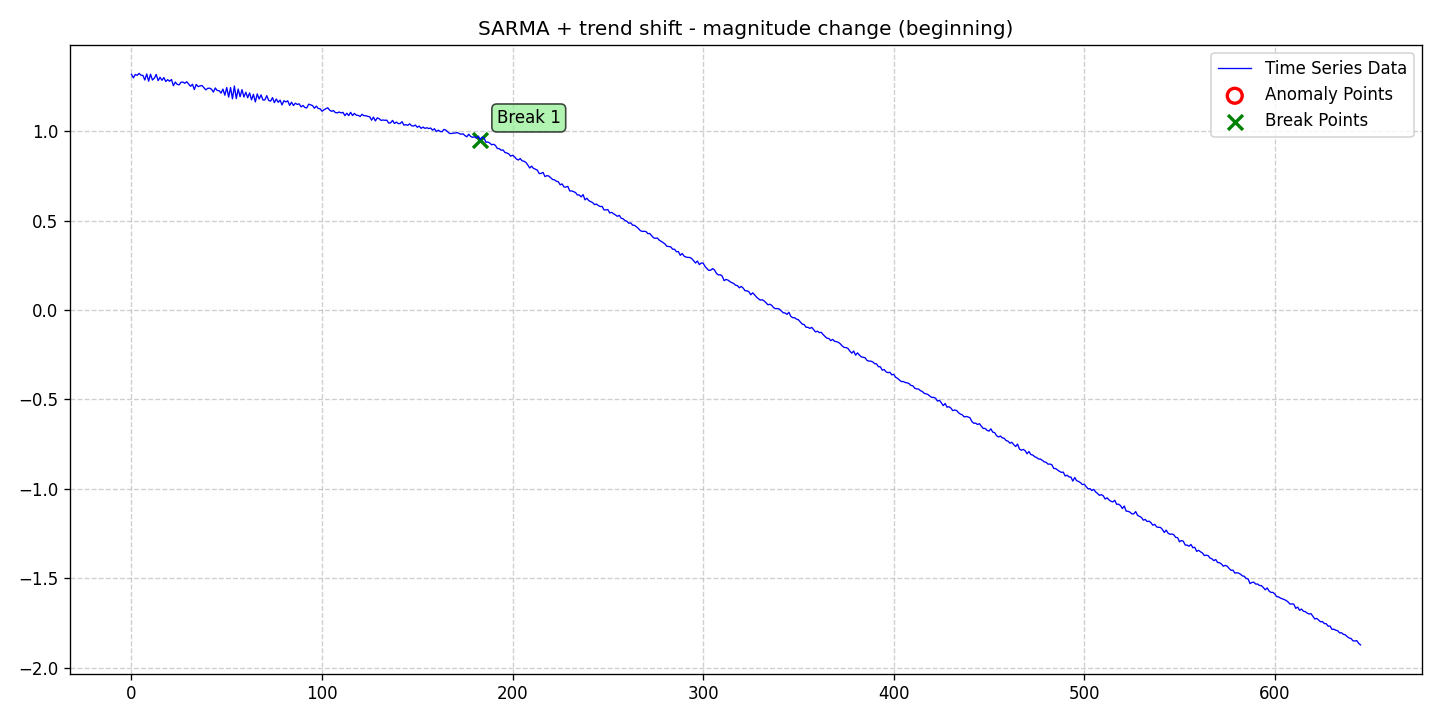

The data file committed next to this chart (first rows):
date, data, stationary, det_lin_up, det_lin_down, det_quad, det_cubic, det_exp, det_damped, stoc_trend, volatility, single_seas, multiple_seas, point_anom_single, point_anom_multi, collect_anom, context_anom, mean_shift, var_shift, trend_shift, point_anom_count, point_anom_location, point_anom_point, collect_anom_count
2020-01-01, 1.318, 0, 0, 0, 0, 0, 0, 0, 0, 0, 1, 0, 0, 0, 0, 0, 0, 0, 1, 0, none, , 0
2020-01-02, 1.299, 0, 0, 0, 0, 0, 0, 0, 0, 0, 1, 0, 0, 0, 0, 0, 0, 0, 1, 0, none, , 0
2020-01-03, 1.318, 0, 0, 0, 0, 0, 0, 0, 0, 0, 1, 0, 0, 0, 0, 0, 0, 0, 1, 0, none, , 0
2020-01-04, 1.313, 0, 0, 0, 0, 0, 0, 0, 0, 0, 1, 0, 0, 0, 0, 0, 0, 0, 1, 0, none, , 0
2020-01-05, 1.324, 0, 0, 0, 0, 0, 0, 0, 0, 0, 1, 0, 0, 0, 0, 0, 0, 0, 1, 0, none, , 0
2020-01-06, 1.313, 0, 0, 0, 0, 0, 0, 0, 0, 0, 1, 0, 0, 0, 0, 0, 0, 0, 1, 0, none, , 0
2020-01-07, 1.313, 0, 0, 0, 0, 0, 0, 0, 0, 0, 1, 0, 0, 0, 0, 0, 0, 0, 1, 0, none, , 0
2020-01-08, 1.287, 0, 0, 0, 0, 0, 0, 0, 0, 0, 1, 0, 0, 0, 0, 0, 0, 0, 1, 0, none, , 0
2020-01-09, 1.321, 0, 0, 0, 0, 0, 0, 0, 0, 0, 1, 0, 0, 0, 0, 0, 0, 0, 1, 0, none, , 0
2020-01-10, 1.28, 0, 0, 0, 0, 0, 0, 0, 0, 0, 1, 0, 0, 0, 0, 0, 0, 0, 1, 0, none, , 0
2020-01-11, 1.319, 0, 0, 0, 0, 0, 0, 0, 0, 0, 1, 0, 0, 0, 0, 0, 0, 0, 1, 0, none, , 0
2020-01-12, 1.287, 0, 0, 0, 0, 0, 0, 0, 0, 0, 1, 0, 0, 0, 0, 0, 0, 0, 1, 0, none, , 0
2020-01-13, 1.297, 0, 0, 0, 0, 0, 0, 0, 0, 0, 1, 0, 0, 0, 0, 0, 0, 0, 1, 0, none, , 0
2020-01-14, 1.318, 0, 0, 0, 0, 0, 0, 0, 0, 0, 1, 0, 0, 0, 0, 0, 0, 0, 1, 0, none, , 0
2020-01-15, 1.283, 0, 0, 0, 0, 0, 0, 0, 0, 0, 1, 0, 0, 0, 0, 0, 0, 0, 1, 0, none, , 0
2020-01-16, 1.302, 0, 0, 0, 0, 0, 0, 0, 0, 0, 1, 0, 0, 0, 0, 0, 0, 0, 1, 0, none, , 0
2020-01-17, 1.285, 0, 0, 0, 0, 0, 0, 0, 0, 0, 1, 0, 0, 0, 0, 0, 0, 0, 1, 0, none, , 0
2020-01-18, 1.3, 0, 0, 0, 0, 0, 0, 0, 0, 0, 1, 0, 0, 0, 0, 0, 0, 0, 1, 0, none, , 0
2020-01-19, 1.278, 0, 0, 0, 0, 0, 0, 0, 0, 0, 1, 0, 0, 0, 0, 0, 0, 0, 1, 0, none, , 0
2020-01-20, 1.289, 0, 0, 0, 0, 0, 0, 0, 0, 0, 1, 0, 0, 0, 0, 0, 0, 0, 1, 0, none, , 0
2020-01-21, 1.28, 0, 0, 0, 0, 0, 0, 0, 0, 0, 1, 0, 0, 0, 0, 0, 0, 0, 1, 0, none, , 0
2020-01-22, 1.29, 0, 0, 0, 0, 0, 0, 0, 0, 0, 1, 0, 0, 0, 0, 0, 0, 0, 1, 0, none, , 0
2020-01-23, 1.255, 0, 0, 0, 0, 0, 0, 0, 0, 0, 1, 0, 0, 0, 0, 0, 0, 0, 1, 0, none, , 0
2020-01-24, 1.275, 0, 0, 0, 0, 0, 0, 0, 0, 0, 1, 0, 0, 0, 0, 0, 0, 0, 1, 0, none, , 0
2020-01-25, 1.262, 0, 0, 0, 0, 0, 0, 0, 0, 0, 1, 0, 0, 0, 0, 0, 0, 0, 1, 0, none, , 0
2020-01-26, 1.26, 0, 0, 0, 0, 0, 0, 0, 0, 0, 1, 0, 0, 0, 0, 0, 0, 0, 1, 0, none, , 0
2020-01-27, 1.274, 0, 0, 0, 0, 0, 0, 0, 0, 0, 1, 0, 0, 0, 0, 0, 0, 0, 1, 0, none, , 0
2020-01-28, 1.275, 0, 0, 0, 0, 0, 0, 0, 0, 0, 1, 0, 0, 0, 0, 0, 0, 0, 1, 0, none, , 0
2020-01-29, 1.269, 0, 0, 0, 0, 0, 0, 0, 0, 0, 1, 0, 0, 0, 0, 0, 0, 0, 1, 0, none, , 0
2020-01-30, 1.277, 0, 0, 0, 0, 0, 0, 0, 0, 0, 1, 0, 0, 0, 0, 0, 0, 0, 1, 0, none, , 0
2020-01-31, 1.264, 0, 0, 0, 0, 0, 0, 0, 0, 0, 1, 0, 0, 0, 0, 0, 0, 0, 1, 0, none, , 0
2020-02-01, 1.252, 0, 0, 0, 0, 0, 0, 0, 0, 0, 1, 0, 0, 0, 0, 0, 0, 0, 1, 0, none, , 0
2020-02-02, 1.263, 0, 0, 0, 0, 0, 0, 0, 0, 0, 1, 0, 0, 0, 0, 0, 0, 0, 1, 0, none, , 0
2020-02-03, 1.234, 0, 0, 0, 0, 0, 0, 0, 0, 0, 1, 0, 0, 0, 0, 0, 0, 0, 1, 0, none, , 0
2020-02-04, 1.262, 0, 0, 0, 0, 0, 0, 0, 0, 0, 1, 0, 0, 0, 0, 0, 0, 0, 1, 0, none, , 0
2020-02-05, 1.25, 0, 0, 0, 0, 0, 0, 0, 0, 0, 1, 0, 0, 0, 0, 0, 0, 0, 1, 0, none, , 0
2020-02-06, 1.254, 0, 0, 0, 0, 0, 0, 0, 0, 0, 1, 0, 0, 0, 0, 0, 0, 0, 1, 0, none, , 0
2020-02-07, 1.256, 0, 0, 0, 0, 0, 0, 0, 0, 0, 1, 0, 0, 0, 0, 0, 0, 0, 1, 0, none, , 0
2020-02-08, 1.244, 0, 0, 0, 0, 0, 0, 0, 0, 0, 1, 0, 0, 0, 0, 0, 0, 0, 1, 0, none, , 0
2020-02-09, 1.232, 0, 0, 0, 0, 0, 0, 0, 0, 0, 1, 0, 0, 0, 0, 0, 0, 0, 1, 0, none, , 0
2020-02-10, 1.24, 0, 0, 0, 0, 0, 0, 0, 0, 0, 1, 0, 0, 0, 0, 0, 0, 0, 1, 0, none, , 0
2020-02-11, 1.241, 0, 0, 0, 0, 0, 0, 0, 0, 0, 1, 0, 0, 0, 0, 0, 0, 0, 1, 0, none, , 0
2020-02-12, 1.235, 0, 0, 0, 0, 0, 0, 0, 0, 0, 1, 0, 0, 0, 0, 0, 0, 0, 1, 0, none, , 0
2020-02-13, 1.219, 0, 0, 0, 0, 0, 0, 0, 0, 0, 1, 0, 0, 0, 0, 0, 0, 0, 1, 0, none, , 0
2020-02-14, 1.242, 0, 0, 0, 0, 0, 0, 0, 0, 0, 1, 0, 0, 0, 0, 0, 0, 0, 1, 0, none, , 0
2020-02-15, 1.228, 0, 0, 0, 0, 0, 0, 0, 0, 0, 1, 0, 0, 0, 0, 0, 0, 0, 1, 0, none, , 0
2020-02-16, 1.227, 0, 0, 0, 0, 0, 0, 0, 0, 0, 1, 0, 0, 0, 0, 0, 0, 0, 1, 0, none, , 0
2020-02-17, 1.214, 0, 0, 0, 0, 0, 0, 0, 0, 0, 1, 0, 0, 0, 0, 0, 0, 0, 1, 0, none, , 0
2020-02-18, 1.236, 0, 0, 0, 0, 0, 0, 0, 0, 0, 1, 0, 0, 0, 0, 0, 0, 0, 1, 0, none, , 0
2020-02-19, 1.202, 0, 0, 0, 0, 0, 0, 0, 0, 0, 1, 0, 0, 0, 0, 0, 0, 0, 1, 0, none, , 0
2020-02-20, 1.245, 0, 0, 0, 0, 0, 0, 0, 0, 0, 1, 0, 0, 0, 0, 0, 0, 0, 1, 0, none, , 0
2020-02-21, 1.191, 0, 0, 0, 0, 0, 0, 0, 0, 0, 1, 0, 0, 0, 0, 0, 0, 0, 1, 0, none, , 0
2020-02-22, 1.244, 0, 0, 0, 0, 0, 0, 0, 0, 0, 1, 0, 0, 0, 0, 0, 0, 0, 1, 0, none, , 0
2020-02-23, 1.181, 0, 0, 0, 0, 0, 0, 0, 0, 0, 1, 0, 0, 0, 0, 0, 0, 0, 1, 0, none, , 0
2020-02-24, 1.253, 0, 0, 0, 0, 0, 0, 0, 0, 0, 1, 0, 0, 0, 0, 0, 0, 0, 1, 0, none, , 0
2020-02-25, 1.183, 0, 0, 0, 0, 0, 0, 0, 0, 0, 1, 0, 0, 0, 0, 0, 0, 0, 1, 0, none, , 0
2020-02-26, 1.236, 0, 0, 0, 0, 0, 0, 0, 0, 0, 1, 0, 0, 0, 0, 0, 0, 0, 1, 0, none, , 0
2020-02-27, 1.193, 0, 0, 0, 0, 0, 0, 0, 0, 0, 1, 0, 0, 0, 0, 0, 0, 0, 1, 0, none, , 0
2020-02-28, 1.233, 0, 0, 0, 0, 0, 0, 0, 0, 0, 1, 0, 0, 0, 0, 0, 0, 0, 1, 0, none, , 0
2020-02-29, 1.192, 0, 0, 0, 0, 0, 0, 0, 0, 0, 1, 0, 0, 0, 0, 0, 0, 0, 1, 0, none, , 0
... 586 more rows
